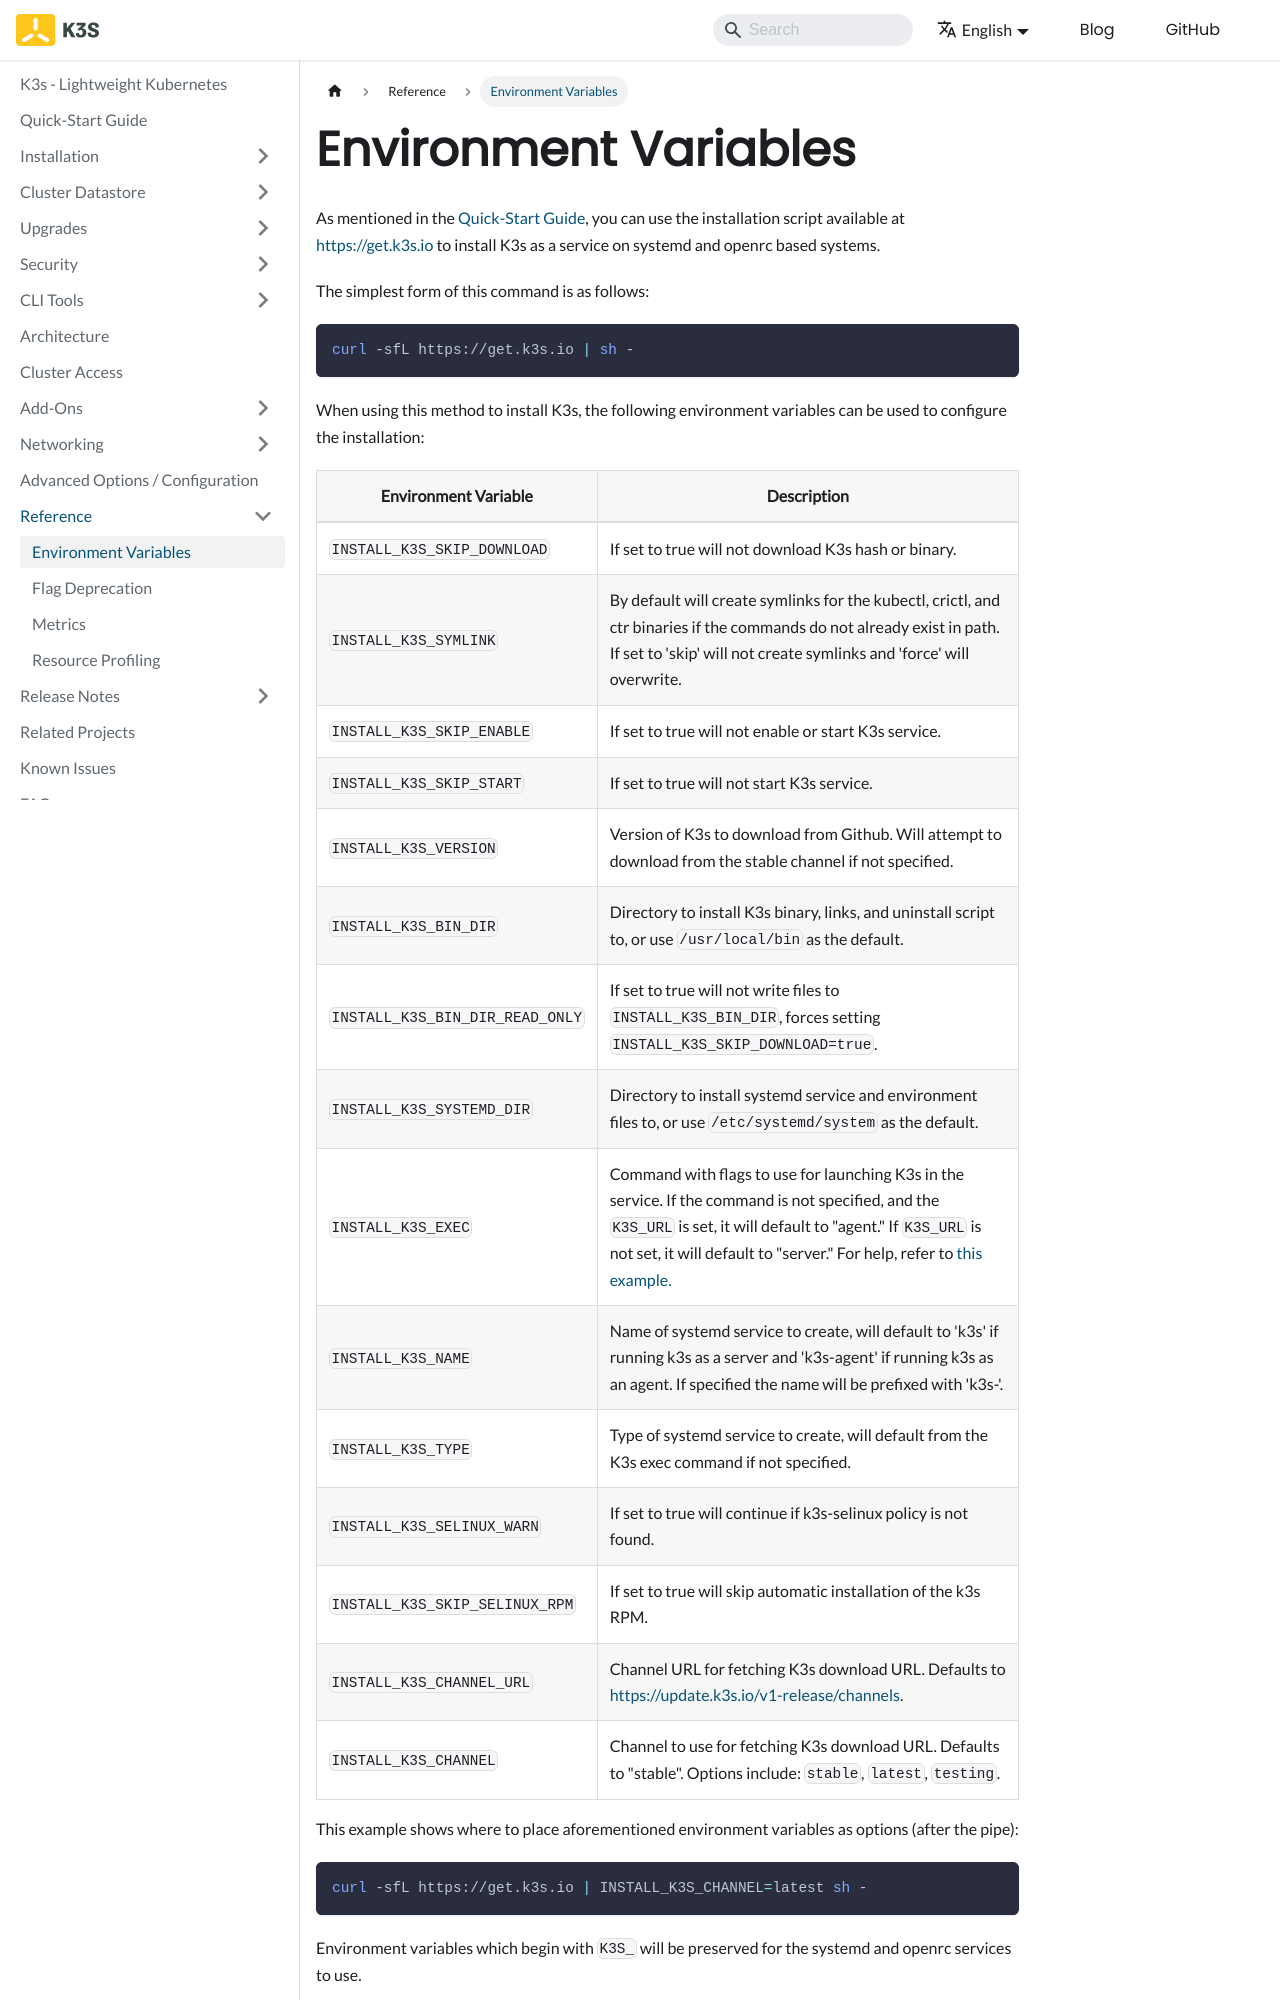

repository: k3s-io/docs · page: reference/env-variables.html · generator: docusaurus

---
title: Environment Variables
---

As mentioned in the [Quick-Start Guide](../quick-start.md), you can use the installation script available at https://get.k3s.io to install K3s as a service on systemd and openrc based systems.

The simplest form of this command is as follows:

```bash
curl -sfL https://get.k3s.io | sh -
```

When using this method to install K3s, the following environment variables can be used to configure the installation:
